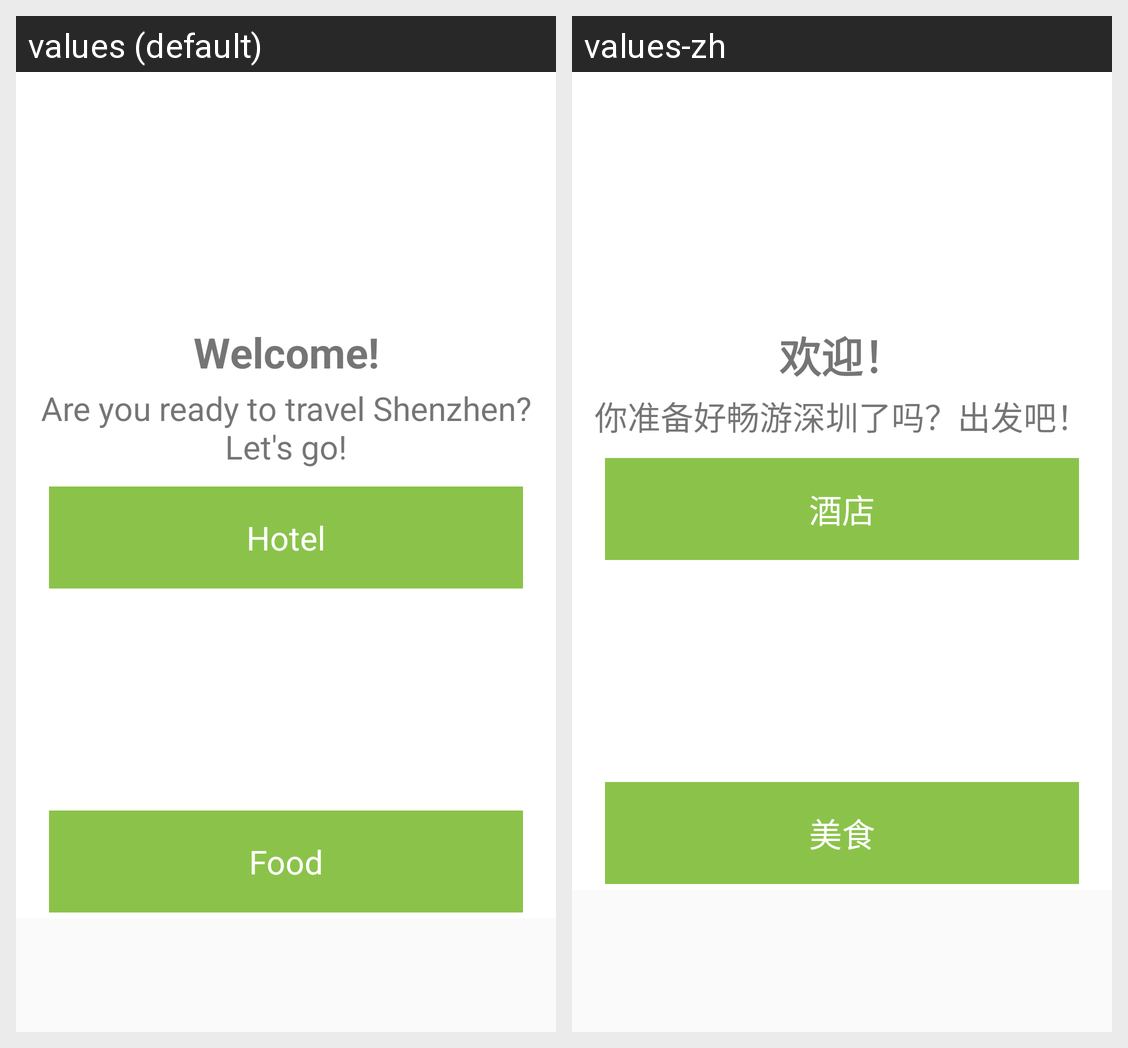

Locale-by-locale string values for the Android screen shown in this grid:
Android screen res/layout/activity_main.xml rendered under 2 locales, left to right: values (default), values-zh. Device: Nexus 5 (rendered at 1080×1920; each locale shown at half size, 540×960, under a caption strip naming it); theme AppTheme.
Strings drawn on this screen, with the default value and each locale's value (text and hints the layout hard-codes, and strings that could not be matched under every locale, appear in the picture but are not listed):

title
  values: Welcome!
  values-zh: 欢迎！

little_title
  values: Are you ready to travel Shenzhen? Let's go!
  values-zh: 你准备好畅游深圳了吗？出发吧！

hotel
  values: Hotel
  values-zh: 酒店

food
  values: Food
  values-zh: 美食
